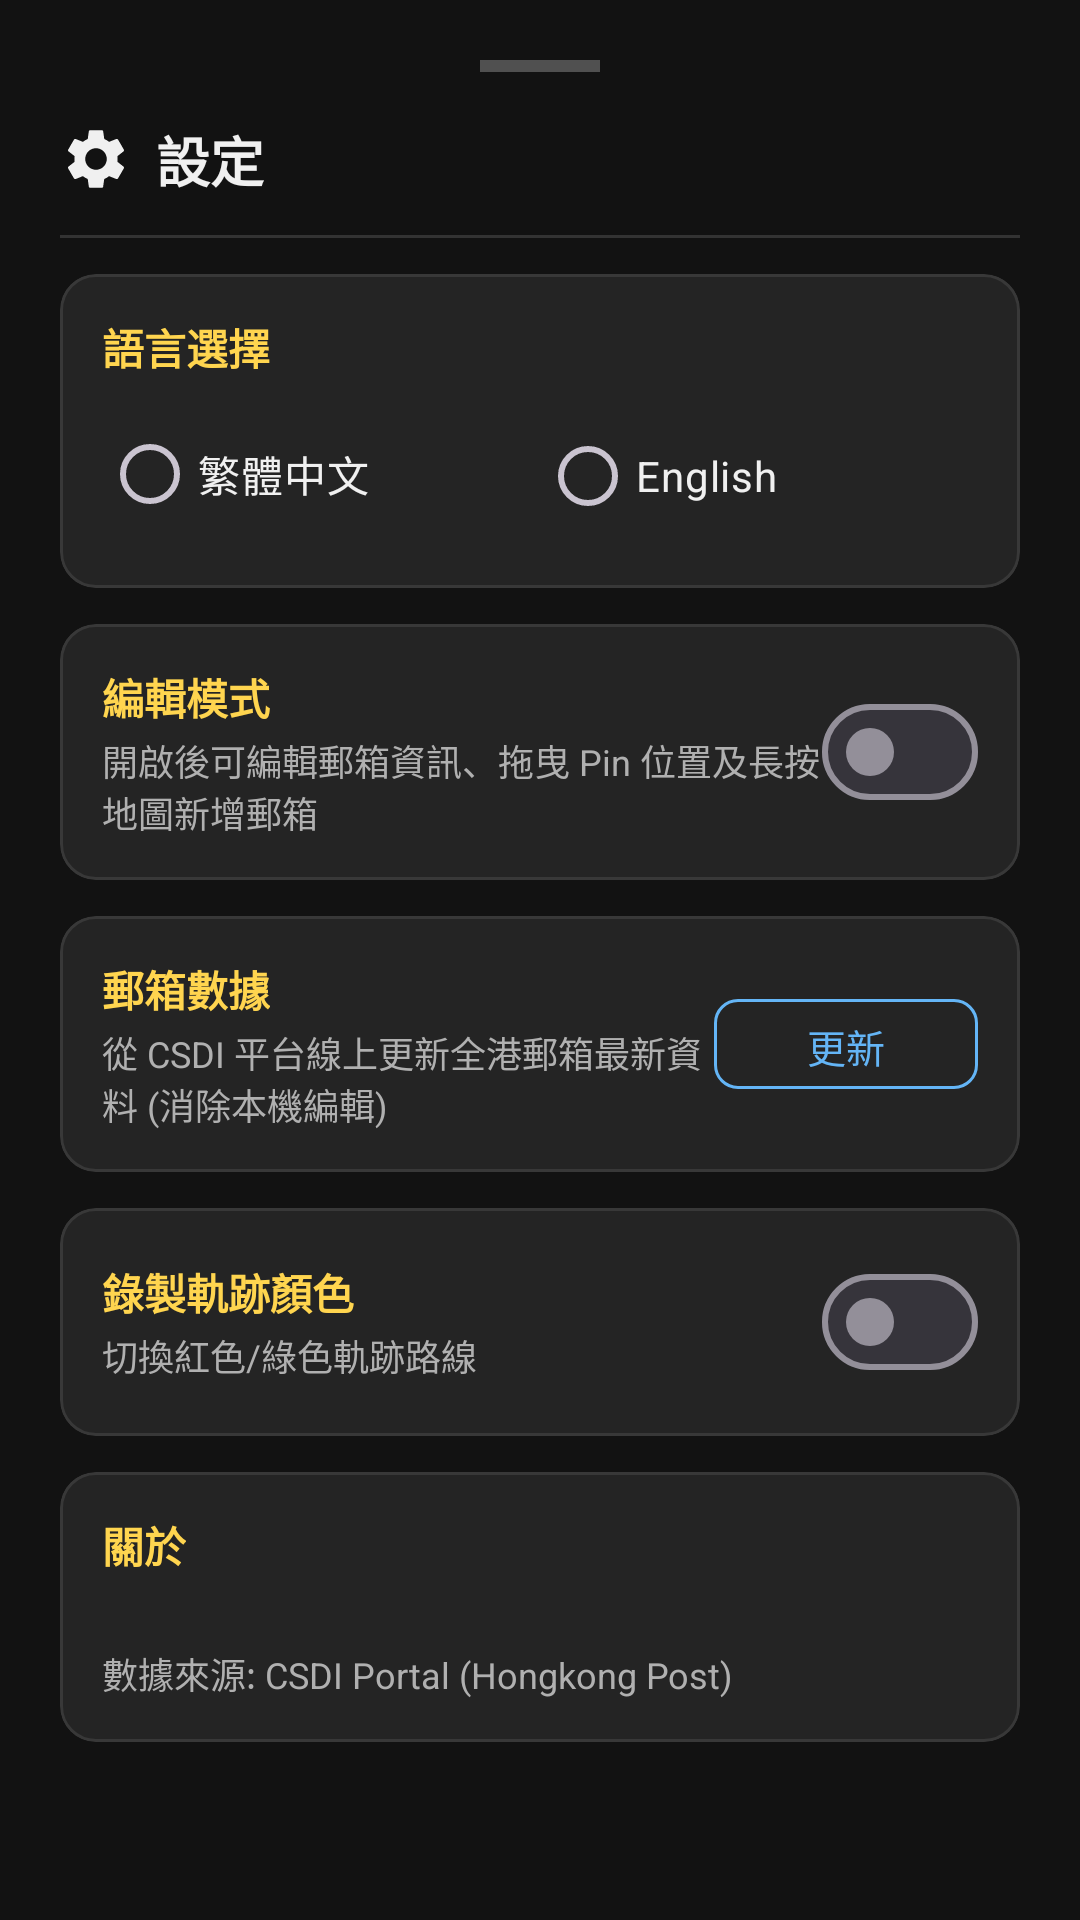

Write the Android layout XML for this screen, with the resource values it uses.
<!-- AndroidManifest.xml: application theme Theme.HKPostBoxChecker -->
<!-- res/layout/bottom_sheet_settings.xml -->
<?xml version="1.0" encoding="utf-8"?>
<LinearLayout xmlns:android="http://schemas.android.com/apk/res/android"
    xmlns:app="http://schemas.android.com/apk/res-auto"
    xmlns:tools="http://schemas.android.com/tools"
    android:layout_width="match_parent"
    android:layout_height="wrap_content"
    android:background="@drawable/bg_bottom_sheet"
    android:orientation="vertical"
    android:padding="20dp">

    
    <View
        android:layout_width="40dp"
        android:layout_height="4dp"
        android:layout_gravity="center_horizontal"
        android:layout_marginBottom="16dp"
        android:background="#505050" />

    
    <LinearLayout
        android:layout_width="match_parent"
        android:layout_height="wrap_content"
        android:gravity="center_vertical"
        android:orientation="horizontal">

        <ImageView
            android:layout_width="24dp"
            android:layout_height="24dp"
            android:layout_marginEnd="8dp"
            android:contentDescription="Settings icon"
            android:src="@drawable/ic_settings"
            app:tint="#F0F0F0" />

        <TextView
            android:id="@+id/tv_settings_title"
            android:layout_width="0dp"
            android:layout_height="wrap_content"
            android:layout_weight="1"
            android:text="設定"
            android:textColor="#F0F0F0"
            android:textSize="18sp"
            android:textStyle="bold" />
    </LinearLayout>

    <View
        android:layout_width="match_parent"
        android:layout_height="1dp"
        android:layout_marginVertical="12dp"
        android:background="#333333" />

    
    <com.google.android.material.card.MaterialCardView
        android:layout_width="match_parent"
        android:layout_height="wrap_content"
        android:layout_marginBottom="12dp"
        app:cardBackgroundColor="#242424"
        app:cardCornerRadius="12dp"
        app:strokeColor="#383838"
        app:strokeWidth="1dp">

        <LinearLayout
            android:layout_width="match_parent"
            android:layout_height="wrap_content"
            android:orientation="vertical"
            android:padding="14dp">

            <TextView
                android:id="@+id/tv_lbl_language"
                android:layout_width="wrap_content"
                android:layout_height="wrap_content"
                android:text="語言選擇"
                android:textColor="#FFD54F"
                android:textSize="14sp"
                android:textStyle="bold" />

            <RadioGroup
                android:id="@+id/rg_language"
                android:layout_width="match_parent"
                android:layout_height="wrap_content"
                android:layout_marginTop="8dp"
                android:orientation="horizontal">

                <RadioButton
                    android:id="@+id/rb_tc"
                    android:layout_width="0dp"
                    android:layout_height="wrap_content"
                    android:layout_weight="1"
                    android:text="繁體中文"
                    android:textColor="#F0F0F0"
                    android:textSize="14sp" />

                <RadioButton
                    android:id="@+id/rb_en"
                    android:layout_width="0dp"
                    android:layout_height="wrap_content"
                    android:layout_weight="1"
                    android:text="English"
                    android:textColor="#F0F0F0"
                    android:textSize="14sp" />
            </RadioGroup>
        </LinearLayout>
    </com.google.android.material.card.MaterialCardView>

    
    <com.google.android.material.card.MaterialCardView
        android:layout_width="match_parent"
        android:layout_height="wrap_content"
        android:layout_marginBottom="12dp"
        app:cardBackgroundColor="#242424"
        app:cardCornerRadius="12dp"
        app:strokeColor="#383838"
        app:strokeWidth="1dp">

        <LinearLayout
            android:layout_width="match_parent"
            android:layout_height="wrap_content"
            android:gravity="center_vertical"
            android:orientation="horizontal"
            android:padding="14dp">

            <LinearLayout
                android:layout_width="0dp"
                android:layout_height="wrap_content"
                android:layout_weight="1"
                android:orientation="vertical">

                <TextView
                    android:id="@+id/tv_lbl_edit_mode"
                    android:layout_width="wrap_content"
                    android:layout_height="wrap_content"
                    android:text="編輯模式"
                    android:textColor="#FFD54F"
                    android:textSize="14sp"
                    android:textStyle="bold" />

                <TextView
                    android:id="@+id/tv_desc_edit_mode"
                    android:layout_width="wrap_content"
                    android:layout_height="wrap_content"
                    android:layout_marginTop="2dp"
                    android:text="開啟後可編輯郵箱資訊、拖曳 Pin 位置及長按地圖新增郵箱"
                    android:textColor="#B0B0B0"
                    android:textSize="12sp" />
            </LinearLayout>

            <com.google.android.material.materialswitch.MaterialSwitch
                android:id="@+id/switch_edit_mode"
                android:layout_width="wrap_content"
                android:layout_height="wrap_content" />
        </LinearLayout>
    </com.google.android.material.card.MaterialCardView>

    
    <com.google.android.material.card.MaterialCardView
        android:layout_width="match_parent"
        android:layout_height="wrap_content"
        android:layout_marginBottom="12dp"
        app:cardBackgroundColor="#242424"
        app:cardCornerRadius="12dp"
        app:strokeColor="#383838"
        app:strokeWidth="1dp">

        <LinearLayout
            android:layout_width="match_parent"
            android:layout_height="wrap_content"
            android:gravity="center_vertical"
            android:orientation="horizontal"
            android:padding="14dp">

            <LinearLayout
                android:layout_width="0dp"
                android:layout_height="wrap_content"
                android:layout_weight="1"
                android:orientation="vertical">

                <TextView
                    android:id="@+id/tv_lbl_refresh"
                    android:layout_width="wrap_content"
                    android:layout_height="wrap_content"
                    android:text="郵箱數據"
                    android:textColor="#FFD54F"
                    android:textSize="14sp"
                    android:textStyle="bold" />

                <TextView
                    android:id="@+id/tv_desc_refresh"
                    android:layout_width="wrap_content"
                    android:layout_height="wrap_content"
                    android:layout_marginTop="2dp"
                    android:text="從 CSDI 平台線上更新全港郵箱最新資料 (消除本機編輯)"
                    android:textColor="#B0B0B0"
                    android:textSize="12sp" />
            </LinearLayout>

            <com.google.android.material.button.MaterialButton
                android:id="@+id/btn_refresh_data"
                style="@style/Widget.Material3.Button.OutlinedButton"
                android:layout_width="wrap_content"
                android:layout_height="38dp"
                android:text="更新"
                android:textColor="#64B5F6"
                android:textSize="13sp"
                app:cornerRadius="8dp"
                app:icon="@drawable/ic_refresh"
                app:iconTint="#64B5F6"
                app:strokeColor="#64B5F6" />
        </LinearLayout>
    </com.google.android.material.card.MaterialCardView>

    
    <com.google.android.material.card.MaterialCardView
        android:layout_width="match_parent"
        android:layout_height="wrap_content"
        android:layout_marginBottom="12dp"
        app:cardBackgroundColor="#242424"
        app:cardCornerRadius="12dp"
        app:strokeColor="#383838"
        app:strokeWidth="1dp">

        <LinearLayout
            android:layout_width="match_parent"
            android:layout_height="wrap_content"
            android:gravity="center_vertical"
            android:orientation="horizontal"
            android:padding="14dp">

            <LinearLayout
                android:layout_width="0dp"
                android:layout_height="wrap_content"
                android:layout_weight="1"
                android:orientation="vertical">

                <TextView
                    android:id="@+id/tv_lbl_track_color"
                    android:layout_width="wrap_content"
                    android:layout_height="wrap_content"
                    android:text="錄製軌跡顏色"
                    android:textColor="#FFD54F"
                    android:textSize="14sp"
                    android:textStyle="bold" />

                <TextView
                    android:id="@+id/tv_desc_track_color"
                    android:layout_width="wrap_content"
                    android:layout_height="wrap_content"
                    android:layout_marginTop="2dp"
                    android:text="切換紅色/綠色軌跡路線"
                    android:textColor="#B0B0B0"
                    android:textSize="12sp" />
            </LinearLayout>

            <com.google.android.material.materialswitch.MaterialSwitch
                android:id="@+id/switch_track_color"
                android:layout_width="wrap_content"
                android:layout_height="wrap_content" />
        </LinearLayout>
    </com.google.android.material.card.MaterialCardView>

    
    <com.google.android.material.card.MaterialCardView
        android:layout_width="match_parent"
        android:layout_height="wrap_content"
        app:cardBackgroundColor="#242424"
        app:cardCornerRadius="12dp"
        app:strokeColor="#383838"
        app:strokeWidth="1dp">

        <LinearLayout
            android:layout_width="match_parent"
            android:layout_height="wrap_content"
            android:orientation="vertical"
            android:padding="14dp">

            <TextView
                android:id="@+id/tv_lbl_about"
                android:layout_width="wrap_content"
                android:layout_height="wrap_content"
                android:text="關於"
                android:textColor="#FFD54F"
                android:textSize="14sp"
                android:textStyle="bold" />

            <TextView
                android:id="@+id/tv_app_version"
                android:layout_width="wrap_content"
                android:layout_height="wrap_content"
                android:layout_marginTop="4dp"
                android:textColor="#F0F0F0"
                android:textSize="13sp"
                tools:text="香港郵箱地圖 v1.0" />

            <TextView
                android:id="@+id/tv_data_source"
                android:layout_width="wrap_content"
                android:layout_height="wrap_content"
                android:layout_marginTop="2dp"
                android:text="數據來源: CSDI Portal (Hongkong Post)"
                android:textColor="#B0B0B0"
                android:textSize="12sp" />
        </LinearLayout>
    </com.google.android.material.card.MaterialCardView>

</LinearLayout>
<!-- resources referenced by this layout -->
<resources>
  <!-- drawable ic_settings (drawable) -->
  <vector xmlns:android="http://schemas.android.com/apk/res/android"
      android:width="24dp"
      android:height="24dp"
      android:viewportWidth="24"
      android:viewportHeight="24">
      <path
          android:fillColor="#F0F0F0"
          android:pathData="M19.14,12.94c0.04,-0.3 0.06,-0.61 0.06,-0.94 0,-0.32 -0.02,-0.64 -0.07,-0.94l2.03,-1.58c0.18,-0.14 0.23,-0.41 0.12,-0.61l-1.92,-3.32c-0.12,-0.22 -0.37,-0.29 -0.59,-0.22l-2.39,0.96c-0.5,-0.38 -1.03,-0.7 -1.62,-0.94l-0.36,-2.54c-0.04,-0.24 -0.24,-0.41 -0.48,-0.41h-3.84c-0.24,0 -0.43,0.17 -0.47,0.41l-0.36,2.54c-0.59,0.24 -1.13,0.57 -1.62,0.94l-2.39,-0.96c-0.22,-0.08 -0.47,0 -0.59,0.22L2.74,8.87c-0.12,0.21 -0.08,0.47 0.12,0.61l2.03,1.58c-0.05,0.3 -0.09,0.63 -0.09,0.94s0.02,0.64 0.07,0.94l-2.03,1.58c-0.18,0.14 -0.23,0.41 -0.12,0.61l1.92,3.32c0.12,0.22 0.37,0.29 0.59,0.22l2.39,-0.96c0.5,0.38 1.03,0.7 1.62,0.94l0.36,2.54c0.05,0.24 0.24,0.41 0.48,0.41h3.84c0.24,0 0.44,-0.17 0.47,-0.41l0.36,-2.54c0.59,-0.24 1.13,-0.56 1.62,-0.94l2.39,0.96c0.22,0.08 0.47,0 0.59,-0.22l1.92,-3.32c0.12,-0.22 0.07,-0.47 -0.12,-0.61l-2.01,-1.58zM12,15.6c-1.98,0 -3.6,-1.62 -3.6,-3.6s1.62,-3.6 3.6,-3.6 3.6,1.62 3.6,3.6 -1.62,3.6 -3.6,3.6z"/>
  </vector>
  <style name="Theme.HKPostBoxChecker" parent="Base.Theme.HKPostBoxChecker" />
  <style name="Base.Theme.HKPostBoxChecker" parent="Theme.Material3.Dark.NoActionBar">
          <item name="android:windowBackground">@color/bg_dark</item>
          <item name="colorSurface">@color/surface_dark</item>
          <item name="colorPrimary">@color/postal_red</item>
      </style>
  <color name="bg_dark">#121212</color>
  <color name="surface_dark">#1E1E1E</color>
  <color name="postal_red">#D32F2F</color>
</resources>
